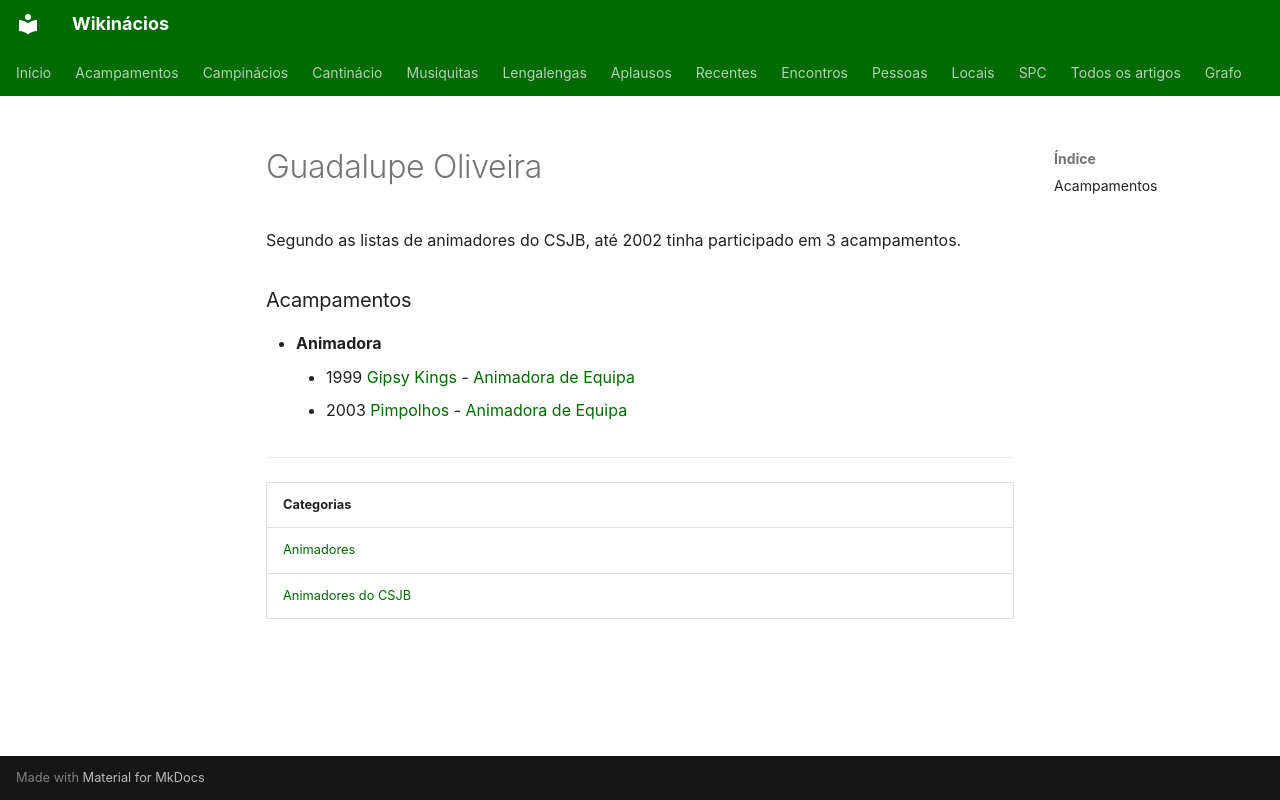

repository: neteinstein/Campinacios · page: Pessoas/G/Guadalupe Oliveira.html · generator: mkdocs

# Guadalupe Oliveira

Segundo as listas de animadores do CSJB, até 2002 tinha participado em 3 acampamentos.

### Acampamentos

- **Animadora**
    - 1999 [Gipsy Kings](../../Acampamentos/1999/Gipsy%20Kings.md) - [Animadora de Equipa](../../Cargos/Animador%20de%20Equipa.md)
    - 2003 [Pimpolhos](../../Acampamentos/2003/Pimpolhos.md) - [Animadora de Equipa](../../Cargos/Animador%20de%20Equipa.md)

---

| Categorias |
| --- |
| [Animadores](../../Categorias/Animadores.md) |
| [Animadores do CSJB](../../Categorias/Animadores%20do%20CSJB.md) |
